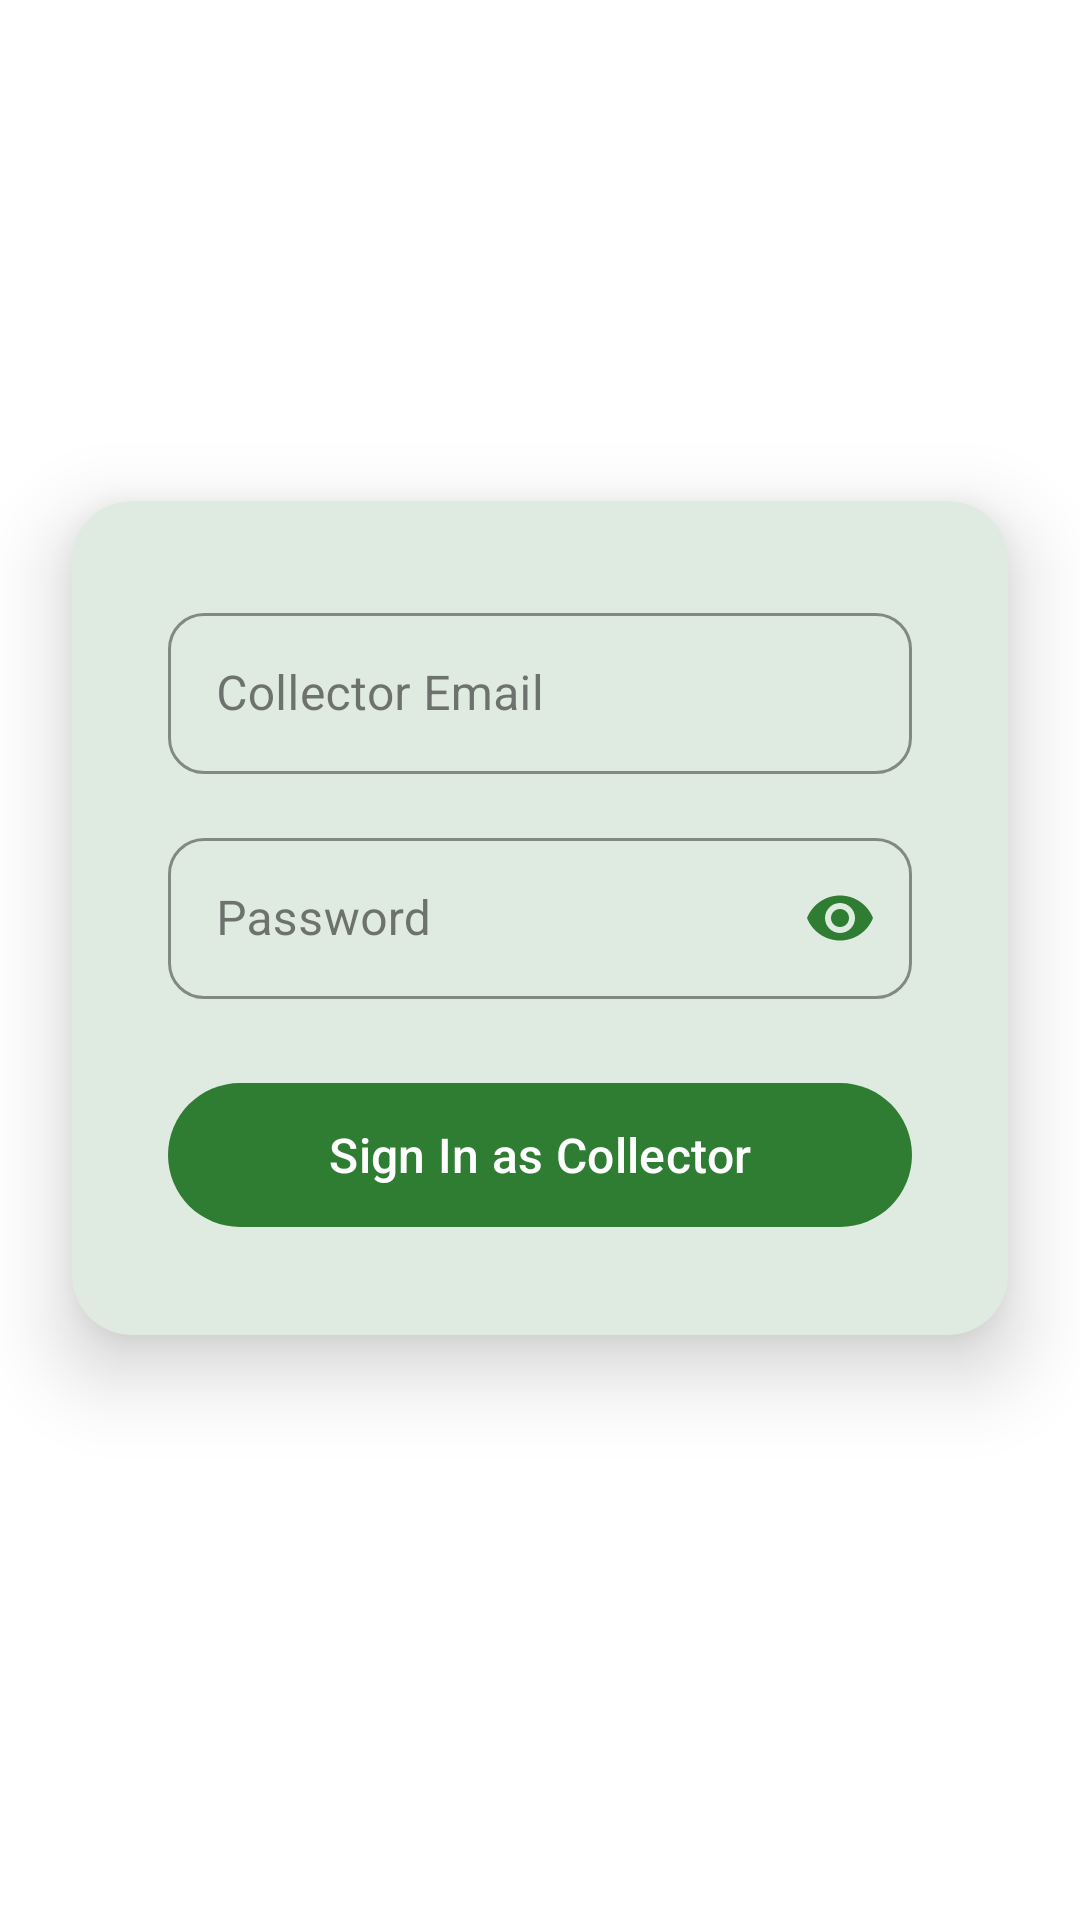

Write the Android layout XML for this screen, with the resource values it uses.
<!-- AndroidManifest.xml: application theme Theme.Wastesmart -->
<!-- res/layout/activity_collector_login.xml -->
<?xml version="1.0" encoding="utf-8"?>
<ScrollView xmlns:android="http://schemas.android.com/apk/res/android"
    xmlns:app="http://schemas.android.com/apk/res-auto"
    xmlns:tools="http://schemas.android.com/tools"
    android:layout_width="match_parent"
    android:layout_height="match_parent"
    android:background="@drawable/collector_gradient"
    android:fillViewport="true"
    tools:context=".collector.CollectorLoginActivity">

    <androidx.constraintlayout.widget.ConstraintLayout
        android:layout_width="match_parent"
        android:layout_height="wrap_content"
        android:paddingBottom="32dp">

        
        <LinearLayout
            android:id="@+id/headerSection"
            android:layout_width="match_parent"
            android:layout_height="wrap_content"
            android:orientation="vertical"
            android:paddingStart="32dp"
            android:paddingTop="48dp"
            android:paddingEnd="32dp"
            android:paddingBottom="24dp"
            app:layout_constraintEnd_toEndOf="parent"
            app:layout_constraintStart_toStartOf="parent"
            app:layout_constraintTop_toTopOf="parent">

            <TextView
                android:id="@+id/tvTitle"
                android:layout_width="wrap_content"
                android:layout_height="wrap_content"
                android:layout_gravity="center"
                android:layout_marginTop="16dp"
                android:fontFamily="sans-serif-medium"
                android:text="Collector Portal"
                android:textColor="@color/white"
                android:textSize="28sp"
                android:textStyle="bold" />

            <TextView
                android:layout_width="wrap_content"
                android:layout_height="wrap_content"
                android:layout_gravity="center"
                android:layout_marginTop="4dp"
                android:alpha="0.9"
                android:fontFamily="sans-serif-light"
                android:text="Waste Collection Management"
                android:textColor="@color/white"
                android:textSize="16sp" />

        </LinearLayout>

        
        <com.google.android.material.card.MaterialCardView
            android:id="@+id/loginCard"
            android:layout_width="match_parent"
            android:layout_height="wrap_content"
            android:layout_marginStart="24dp"
            android:layout_marginTop="16dp"
            android:layout_marginEnd="24dp"
            app:cardCornerRadius="20dp"
            app:cardElevation="16dp"
            app:layout_constraintEnd_toEndOf="parent"
            app:layout_constraintStart_toStartOf="parent"
            app:layout_constraintTop_toBottomOf="@+id/headerSection"
            app:strokeWidth="0dp">

            <LinearLayout
                android:layout_width="match_parent"
                android:layout_height="wrap_content"
                android:orientation="vertical"
                android:padding="32dp">

                
                <com.google.android.material.textfield.TextInputLayout
                    android:id="@+id/tilEmail"
                    style="@style/Widget.MaterialComponents.TextInputLayout.OutlinedBox"
                    android:layout_width="match_parent"
                    android:layout_height="wrap_content"
                    android:layout_marginBottom="16dp"
                    android:hint="Collector Email"
                    app:boxCornerRadiusBottomEnd="12dp"
                    app:boxCornerRadiusBottomStart="12dp"
                    app:boxCornerRadiusTopEnd="12dp"
                    app:boxCornerRadiusTopStart="12dp"
                    app:boxStrokeColor="@color/primary"
                    app:hintTextColor="@color/primary">

                    <com.google.android.material.textfield.TextInputEditText
                        android:id="@+id/etEmail"
                        android:layout_width="match_parent"
                        android:layout_height="wrap_content"
                        android:fontFamily="sans-serif"
                        android:inputType="textEmailAddress"
                        android:paddingTop="16dp"
                        android:paddingBottom="16dp"
                        android:textSize="16sp" />

                </com.google.android.material.textfield.TextInputLayout>

                
                <com.google.android.material.textfield.TextInputLayout
                    android:id="@+id/tilPassword"
                    style="@style/Widget.MaterialComponents.TextInputLayout.OutlinedBox"
                    android:layout_width="match_parent"
                    android:layout_height="wrap_content"
                    android:layout_marginBottom="24dp"
                    android:hint="Password"
                    app:boxCornerRadiusBottomEnd="12dp"
                    app:boxCornerRadiusBottomStart="12dp"
                    app:boxCornerRadiusTopEnd="12dp"
                    app:boxCornerRadiusTopStart="12dp"
                    app:boxStrokeColor="@color/primary"
                    app:endIconMode="password_toggle"
                    app:endIconTint="@color/primary"
                    app:hintTextColor="@color/primary">

                    <com.google.android.material.textfield.TextInputEditText
                        android:id="@+id/etPassword"
                        android:layout_width="match_parent"
                        android:layout_height="wrap_content"
                        android:fontFamily="sans-serif"
                        android:inputType="textPassword"
                        android:paddingTop="16dp"
                        android:paddingBottom="16dp"
                        android:textSize="16sp" />

                </com.google.android.material.textfield.TextInputLayout>

                
                <com.google.android.material.button.MaterialButton
                    android:id="@+id/btnLogin"
                    android:layout_width="match_parent"
                    android:layout_height="56dp"
                    android:fontFamily="sans-serif-medium"
                    android:text="Sign In as Collector"
                    android:textAllCaps="false"
                    android:textSize="16sp"
                    app:backgroundTint="@color/primary"
                    app:cornerRadius="28dp" />

                
                <ProgressBar
                    android:id="@+id/progressBar"
                    android:layout_width="wrap_content"
                    android:layout_height="wrap_content"
                    android:layout_gravity="center"
                    android:layout_marginTop="16dp"
                    android:visibility="gone" />

            </LinearLayout>
        </com.google.android.material.card.MaterialCardView>

        
        <com.google.android.material.button.MaterialButton
            android:id="@+id/btnBack"
            android:layout_width="wrap_content"
            android:layout_height="48dp"
            android:layout_marginTop="20dp"
            android:fontFamily="sans-serif-medium"
            android:text="← Back to Home"
            android:textAllCaps="false"
            android:textColor="@color/white"
            android:textSize="14sp"
            app:backgroundTint="@color/transparent"
            app:cornerRadius="24dp"
            app:layout_constraintEnd_toEndOf="parent"
            app:layout_constraintStart_toStartOf="parent"
            app:layout_constraintTop_toBottomOf="@+id/loginCard"
            app:strokeColor="@color/white"
            app:strokeWidth="1dp" />

    </androidx.constraintlayout.widget.ConstraintLayout>
</ScrollView>
<!-- resources referenced by this layout -->
<resources>
  <color name="primary">#2E7D32</color>
  <color name="transparent">#00000000</color>
  <color name="white">#FFFFFFFF</color>
  <style name="Theme.Wastesmart" parent="Theme.Material3.Light.NoActionBar">
          <item name="colorPrimary">@color/primary</item>
          <item name="colorOnPrimary">@color/white</item>
          <item name="colorSecondary">@color/secondary</item>
          <item name="colorOnSecondary">@color/white</item>
          <item name="android:windowBackground">@color/white</item>
          <item name="android:colorBackground">@color/white</item>
          <item name="colorSurface">@color/white</item>
          <item name="colorOnSurface">@color/text_primary</item>
          <item name="colorSurfaceVariant">@color/light_gray</item>
          <item name="colorOnSurfaceVariant">@color/text_secondary</item>
          <item name="android:textColorPrimary">@color/text_primary</item>
          <item name="android:textColorSecondary">@color/text_secondary</item>
          <item name="android:statusBarColor">@color/primary</item>
          <item name="android:navigationBarColor">@color/white</item>
          <item name="android:windowLightStatusBar">false</item>
          <item name="android:windowLightNavigationBar">true</item>
      </style>
  <color name="secondary">#00796B</color>
  <color name="text_primary">#212121</color>
  <color name="light_gray">#EEEEEE</color>
  <color name="text_secondary">#757575</color>
</resources>
